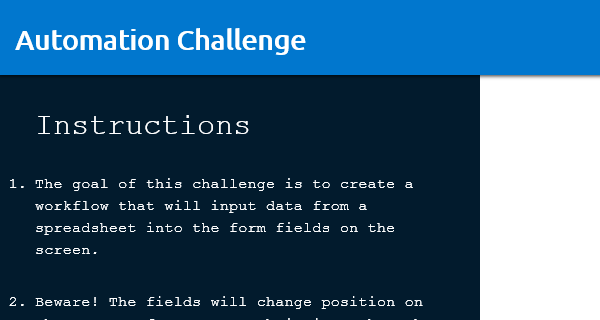
Task: RPA Challenge
Workflow: Main

Step 1: Attach Browser 'iexplore.exe Automation' in window 'Rpa Challenge'

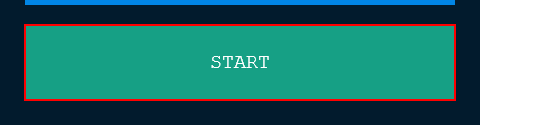
Step 2: click on the button

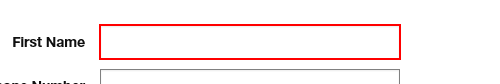
Step 3: type [firstname] into the text box

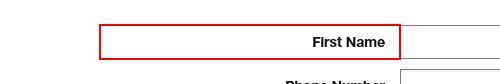
Step 4: Find Element 'LABEL' on the label 'First Name'

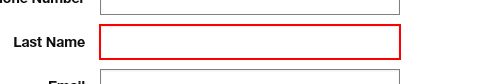
Step 5: type [lastname] into the text box

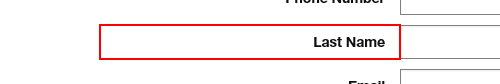
Step 6: Find Element 'LABEL' on the label 'Last Name'

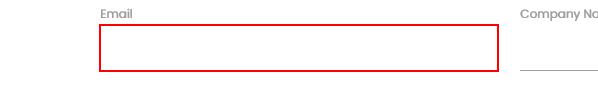
Step 7: type [emailAddress] into the text box

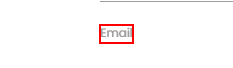
Step 8: Find Element 'LABEL' on the label 'Email'

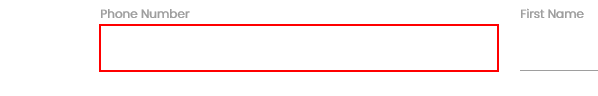
Step 9: type [phoneNum] into the text box

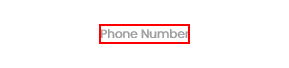
Step 10: Find Element 'LABEL' on the label 'Phone Number'

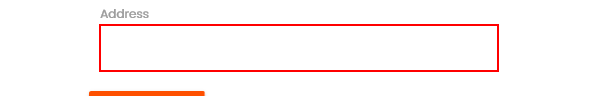
Step 11: type [address] into the text box

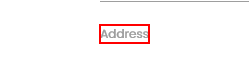
Step 12: Find Element 'INPUT  LgIgE' on the label 'Address'

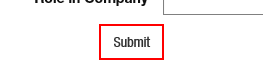
Step 13: click on the text box